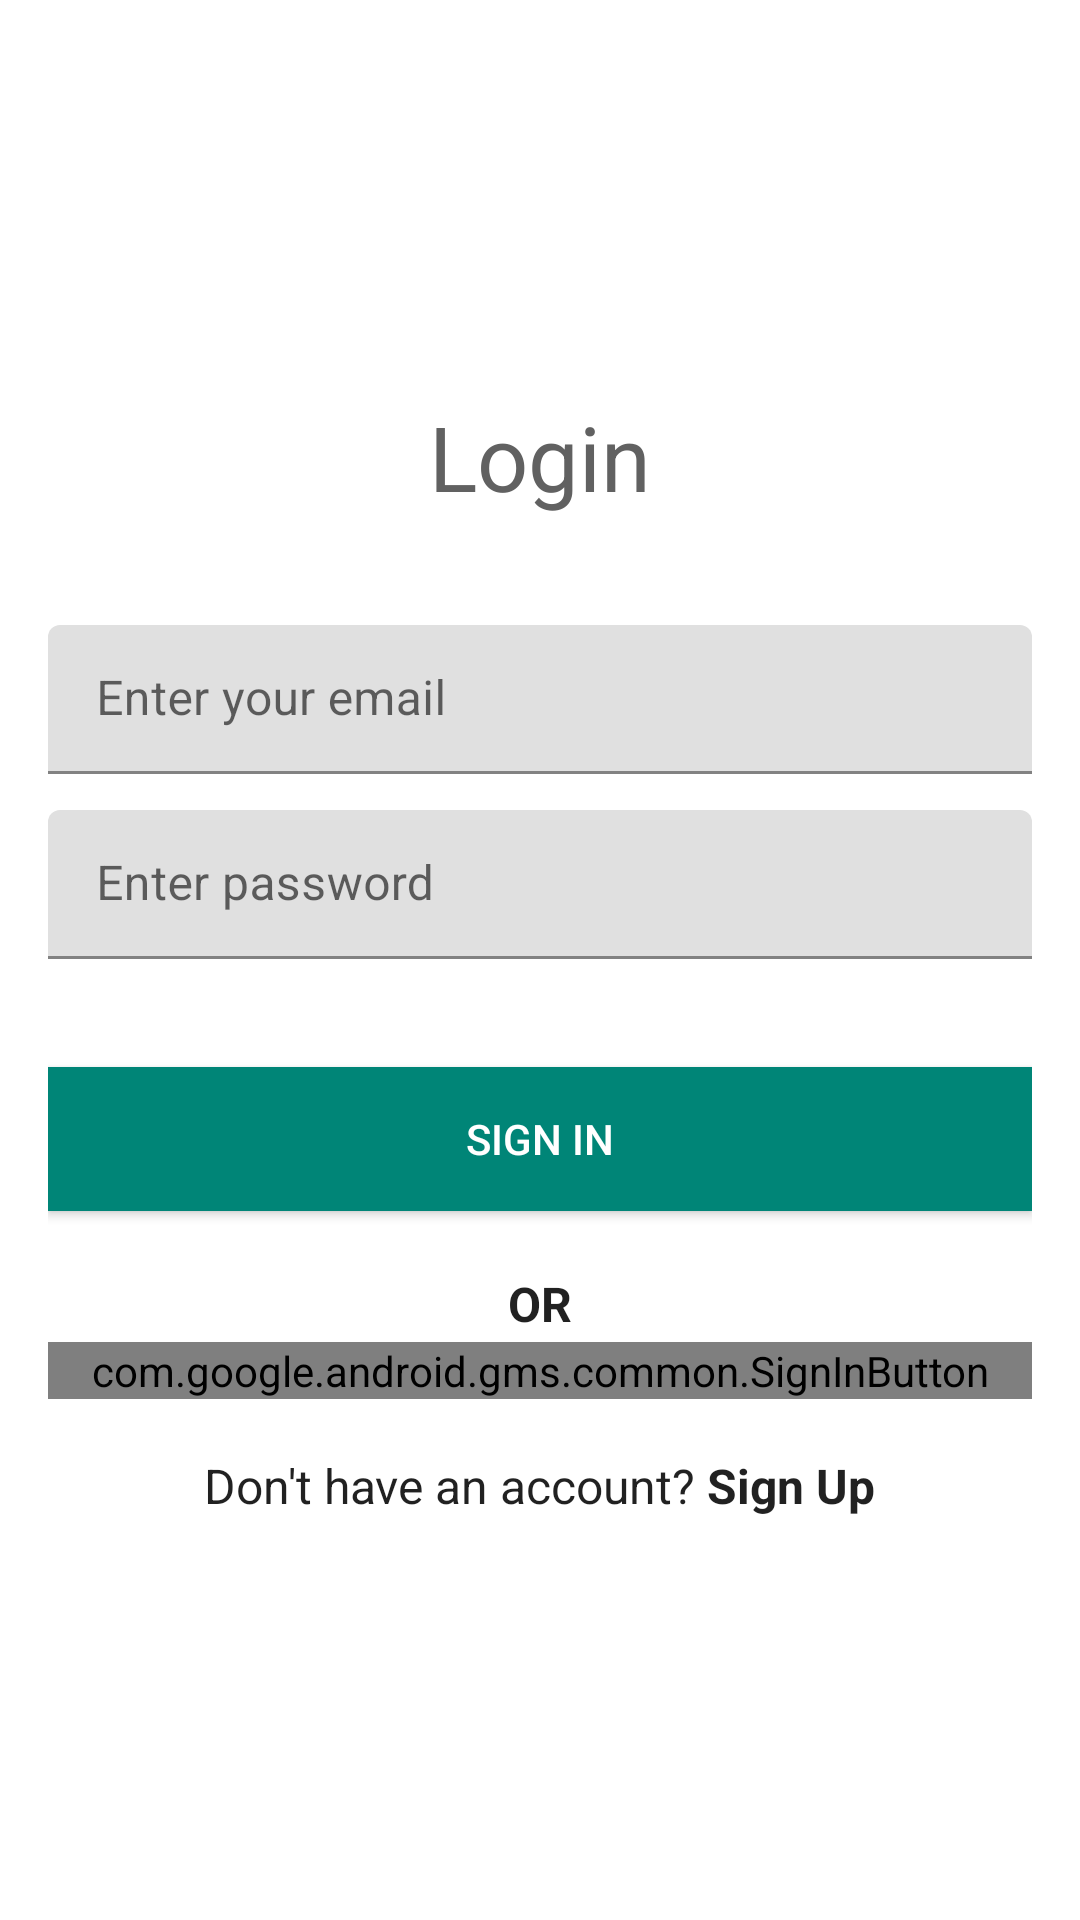

This screen was rendered from an Android layout file. Write that file and the resources it references.
<!-- AndroidManifest.xml: application theme AppTheme -->
<!-- res/layout/fragment_login.xml -->
<?xml version="1.0" encoding="utf-8"?>
<LinearLayout xmlns:android="http://schemas.android.com/apk/res/android"
             xmlns:tools="http://schemas.android.com/tools"
             android:layout_width="match_parent"
             android:layout_height="match_parent"
              xmlns:app="http://schemas.android.com/apk/res-auto"
             tools:context=".ui.Login"
             android:orientation="vertical"
              android:gravity="center"
              android:background="@android:color/white"
             android:paddingStart="@dimen/activity_horizontal_margin"
             android:paddingEnd="@dimen/activity_horizontal_margin"
              android:paddingTop="@dimen/activity_horizontal_margin"
              android:paddingBottom="@dimen/activity_horizontal_margin">
    <TextView
            android:layout_width="match_parent"
            android:layout_height="wrap_content"
            android:text="@string/login"
            android:gravity="center"
            android:layout_marginBottom="@dimen/margin_big"
            style="@style/Header"/>

    <android.support.design.widget.TextInputLayout
            android:id="@+id/inputEmail"
            android:layout_height="wrap_content"
            android:layout_marginBottom="@dimen/lists_title_bottom_margin"
            android:layout_width="match_parent"
            app:hintTextAppearance="@style/HintText"
            app:helperTextTextAppearance="@style/HelperText">

        <EditText
                android:hint="@string/hint_enter_email"
                android:id="@+id/editTextEmail"
                android:inputType="textEmailAddress"
                android:layout_height="wrap_content"
                android:layout_width="match_parent"
                android:nextFocusDown="@+id/edit_text_password"
                android:padding="@dimen/edit_text_padding"
                android:textColor="@android:color/black"
                android:textColorHint="@android:color/darker_gray"
                android:textSize="@dimen/login_buttons_text_size"/>
    </android.support.design.widget.TextInputLayout>

    <android.support.design.widget.TextInputLayout
            android:id="@+id/inputPassword"
            android:layout_height="wrap_content"
            android:layout_marginBottom="@dimen/margin_big"
            android:layout_width="match_parent"
            app:hintTextAppearance="@style/HintText"
            app:helperTextTextAppearance="@style/HelperText">

        <EditText
                android:hint="@string/hint_enter_password"
                android:id="@+id/editTextPassword"
                android:imeOptions="actionDone"
                android:inputType="textPassword"
                android:layout_height="wrap_content"
                android:layout_width="match_parent"
                android:padding="@dimen/edit_text_padding"
                android:textColor="@android:color/black"
                android:textColorHint="@android:color/darker_gray"
                android:textSize="@dimen/login_buttons_text_size"/>
    </android.support.design.widget.TextInputLayout>

    <Button
            android:background="@color/colorPrimary"
            android:id="@+id/loginPasswordButton"
            android:layout_height="@dimen/input_field_height"
            android:layout_marginBottom="@dimen/lv_header_text_size"
            android:layout_width="match_parent"
            android:text="@string/button_signin_with_password"
            android:textColor="@android:color/white"/>

    <TextView
            android:layout_width="match_parent"
            android:layout_height="wrap_content"
            android:text="@string/or"
            android:layout_marginBottom="@dimen/activity_vertical_margin"
            android:layout_marginTop="@dimen/activity_vertical_margin"
            android:gravity="center"
            style="@style/LoginCreateTextButton"/>

    <com.google.android.gms.common.SignInButton
            android:id="@+id/loginGoogleButton"
            android:layout_height="wrap_content"
            android:layout_width="match_parent"/>

    <LinearLayout
            android:gravity="center"
            android:layout_height="wrap_content"
            android:layout_marginTop="@dimen/margin_small"
            android:layout_width="match_parent"
            android:orientation="horizontal">

        <TextView
                style="@style/LoginCreateText"
                android:id="@+id/tv_dont_have_account"
                android:layout_height="wrap_content"
                android:layout_width="wrap_content"
                android:text="@string/text_dont_have_account"/>

        <TextView
                style="@style/LoginCreateTextButton"
                android:id="@+id/createAccountText"
                android:layout_height="wrap_content"
                android:layout_width="wrap_content"
                android:text="@string/button_create_account"/>
    </LinearLayout>

</LinearLayout>
<!-- resources referenced by this layout -->
<resources>
  <color name="colorPrimary">#008577</color>
  <dimen name="activity_horizontal_margin">16dp</dimen>
  <dimen name="activity_vertical_margin">16dp</dimen>
  <dimen name="edit_text_padding">14dp</dimen>
  <dimen name="input_field_height">48dp</dimen>
  <dimen name="lists_title_bottom_margin">12dp</dimen>
  <dimen name="login_buttons_text_size">16sp</dimen>
  <dimen name="lv_header_text_size">18sp</dimen>
  <dimen name="margin_big">36dp</dimen>
  <dimen name="margin_small">16dp</dimen>
  <string name="button_create_account">Sign Up</string>
  <string name="button_signin_with_password">SIGN IN</string>
  <string name="hint_enter_email">Enter your email</string>
  <string name="hint_enter_password">Enter password</string>
  <string name="login">Login</string>
  <string name="or">OR</string>
  <string name="text_dont_have_account">Don\'t have an account?</string>
  <style name="Header" parent="AppTheme">
          <item name="android:textSize">@dimen/header_text_size</item>
          <item name="android:textColor">@color/black</item>
      </style>
  <style name="HelperText" parent="AppTheme">
          <item name="android:textSize">10sp</item>
          <item name="android:textColor">@color/red</item>
      </style>
  <style name="HintText" parent="AppTheme">
          <item name="android:textSize">12sp</item>
      </style>
  <style name="LoginCreateText" parent="AppTheme">
          <item name="android:textSize">@dimen/login_buttons_text_size</item>
          <item name="android:layout_margin">2dp</item>
      </style>
  <style name="LoginCreateTextButton" parent="AppTheme">
          <item name="android:textSize">@dimen/login_buttons_text_size</item>
          <item name="android:textStyle">bold</item>
          <item name="android:layout_margin">2dp</item>
          <item name="android:clickable">true</item>
      </style>
  <style name="AppTheme" parent="Theme.MaterialComponents.Light.NoActionBar">
          
          <item name="colorPrimary">@color/colorPrimary</item>
          <item name="colorPrimaryDark">@color/colorPrimaryDark</item>
          <item name="colorAccent">@color/colorAccent</item>
      </style>
  <dimen name="header_text_size">30sp</dimen>
  <color name="black">#616161</color>
  <color name="red">#FF0000</color>
  <color name="colorPrimaryDark">#A41B52</color>
  <color name="colorAccent">#D81B60</color>
</resources>
